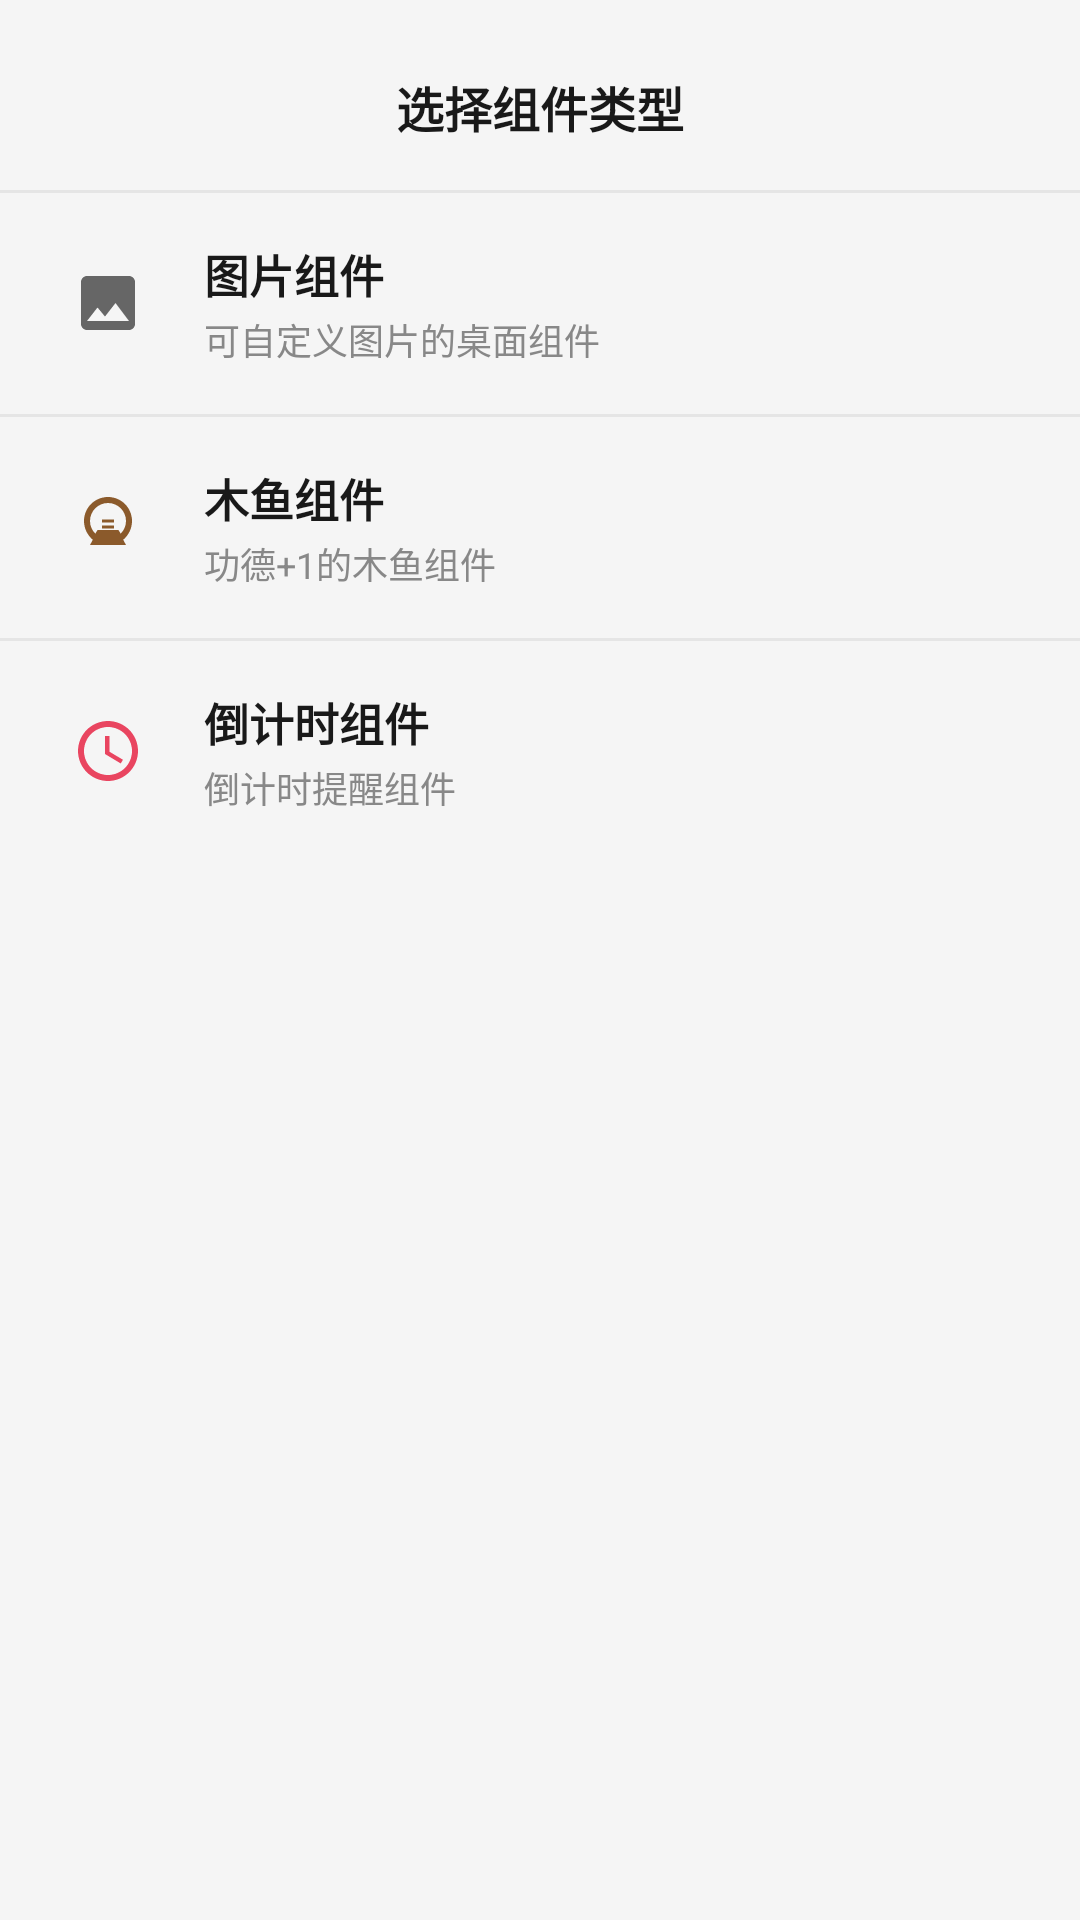

The Android layout XML behind this screen, and the referenced resources:
<!-- AndroidManifest.xml: application theme Theme.WidgetTool -->
<!-- res/layout/dialog_add_widget.xml -->
<?xml version="1.0" encoding="utf-8"?>
<LinearLayout xmlns:android="http://schemas.android.com/apk/res/android"
    android:layout_width="match_parent"
    android:layout_height="wrap_content"
    android:orientation="vertical"
    android:paddingVertical="8dp">

    <TextView
        android:layout_width="match_parent"
        android:layout_height="wrap_content"
        android:text="@string/select_widget_type"
        android:textSize="16sp"
        android:textColor="@color/text_primary"
        android:textStyle="bold"
        android:padding="16dp"
        android:gravity="center" />

    <View
        android:layout_width="match_parent"
        android:layout_height="1dp"
        android:background="@color/divider" />

    <LinearLayout
        android:id="@+id/optionImage"
        android:layout_width="match_parent"
        android:layout_height="wrap_content"
        android:orientation="horizontal"
        android:gravity="center_vertical"
        android:padding="16dp"
        android:background="?attr/selectableItemBackground">

        <ImageView
            android:layout_width="40dp"
            android:layout_height="40dp"
            android:src="@drawable/ic_image"
            android:scaleType="centerInside" />

        <LinearLayout
            android:layout_width="0dp"
            android:layout_height="wrap_content"
            android:layout_weight="1"
            android:orientation="vertical"
            android:layout_marginStart="12dp">

            <TextView
                android:layout_width="wrap_content"
                android:layout_height="wrap_content"
                android:text="@string/image_widget"
                android:textSize="15sp"
                android:textColor="@color/text_primary"
                android:textStyle="bold" />

            <TextView
                android:layout_width="wrap_content"
                android:layout_height="wrap_content"
                android:text="@string/image_widget_desc"
                android:textSize="12sp"
                android:textColor="@color/text_secondary"
                android:layout_marginTop="2dp" />

        </LinearLayout>

    </LinearLayout>

    <View
        android:layout_width="match_parent"
        android:layout_height="1dp"
        android:background="@color/divider" />

    <LinearLayout
        android:id="@+id/optionWoodenFish"
        android:layout_width="match_parent"
        android:layout_height="wrap_content"
        android:orientation="horizontal"
        android:gravity="center_vertical"
        android:padding="16dp"
        android:background="?attr/selectableItemBackground">

        <ImageView
            android:layout_width="40dp"
            android:layout_height="40dp"
            android:src="@drawable/ic_wooden_fish"
            android:scaleType="centerInside" />

        <LinearLayout
            android:layout_width="0dp"
            android:layout_height="wrap_content"
            android:layout_weight="1"
            android:orientation="vertical"
            android:layout_marginStart="12dp">

            <TextView
                android:layout_width="wrap_content"
                android:layout_height="wrap_content"
                android:text="@string/wooden_fish_widget"
                android:textSize="15sp"
                android:textColor="@color/text_primary"
                android:textStyle="bold" />

            <TextView
                android:layout_width="wrap_content"
                android:layout_height="wrap_content"
                android:text="@string/wooden_fish_widget_desc"
                android:textSize="12sp"
                android:textColor="@color/text_secondary"
                android:layout_marginTop="2dp" />

        </LinearLayout>

    </LinearLayout>

    <View
        android:layout_width="match_parent"
        android:layout_height="1dp"
        android:background="@color/divider" />

    <LinearLayout
        android:id="@+id/optionCountdown"
        android:layout_width="match_parent"
        android:layout_height="wrap_content"
        android:orientation="horizontal"
        android:gravity="center_vertical"
        android:padding="16dp"
        android:background="?attr/selectableItemBackground">

        <ImageView
            android:layout_width="40dp"
            android:layout_height="40dp"
            android:src="@drawable/ic_countdown"
            android:scaleType="centerInside" />

        <LinearLayout
            android:layout_width="0dp"
            android:layout_height="wrap_content"
            android:layout_weight="1"
            android:orientation="vertical"
            android:layout_marginStart="12dp">

            <TextView
                android:layout_width="wrap_content"
                android:layout_height="wrap_content"
                android:text="@string/countdown_widget"
                android:textSize="15sp"
                android:textColor="@color/text_primary"
                android:textStyle="bold" />

            <TextView
                android:layout_width="wrap_content"
                android:layout_height="wrap_content"
                android:text="@string/countdown_widget_desc"
                android:textSize="12sp"
                android:textColor="@color/text_secondary"
                android:layout_marginTop="2dp" />

        </LinearLayout>

    </LinearLayout>

</LinearLayout>
<!-- resources referenced by this layout -->
<resources>
  <color name="divider">#E5E5E5</color>
  <color name="text_primary">#191919</color>
  <color name="text_secondary">#888888</color>
  <!-- drawable ic_countdown (drawable) -->
  <?xml version="1.0" encoding="utf-8"?>
  <vector xmlns:android="http://schemas.android.com/apk/res/android"
      android:width="24dp"
      android:height="24dp"
      android:viewportWidth="24"
      android:viewportHeight="24">
      <path
          android:fillColor="#E94560"
          android:pathData="M12,2C6.48,2 2,6.48 2,12s4.48,10 10,10 10,-4.48 10,-10S17.52,2 12,2zM12,20c-4.41,0 -8,-3.59 -8,-8s3.59,-8 8,-8 8,3.59 8,8 -3.59,8 -8,8zM12.5,7H11v6l5.25,3.15 0.75,-1.23 -4.5,-2.67V7z" />
  </vector>
  <!-- drawable ic_image (drawable) -->
  <?xml version="1.0" encoding="utf-8"?>
  <vector xmlns:android="http://schemas.android.com/apk/res/android"
      android:width="24dp"
      android:height="24dp"
      android:viewportWidth="24"
      android:viewportHeight="24">
      <path
          android:fillColor="#666666"
          android:pathData="M21,19V5c0,-1.1 -0.9,-2 -2,-2H5C3.9,3 3,3.9 3,5v14c0,1.1 0.9,2 2,2h14C20.1,21 21,20.1 21,19zM8.5,13.5l2.5,3.01L14.5,12l4.5,6H5L8.5,13.5z" />
  </vector>
  <!-- drawable ic_wooden_fish (drawable) -->
  <?xml version="1.0" encoding="utf-8"?>
  <vector xmlns:android="http://schemas.android.com/apk/res/android"
      android:width="24dp"
      android:height="24dp"
      android:viewportWidth="24"
      android:viewportHeight="24">
      <path
          android:fillColor="#8B5A2B"
          android:pathData="M12,2C7.58,2 4,5.58 4,10c0,2.5 1.14,4.73 2.93,6.25L6,18h12l-0.93,-1.75C18.86,14.73 20,12.5 20,10c0,-4.42 -3.58,-8 -8,-8zM12,4c3.31,0 6,2.69 6,6c0,1.66 -0.69,3.16 -1.78,4.22L15.5,13h-7l-0.72,1.22C6.69,13.16 6,11.66 6,10c0,-3.31 2.69,-6 6,-6zM10,9.5h4v1h-4zM10,11.5h4v1h-4z" />
  </vector>
  <string name="countdown_widget">倒计时组件</string>
  <string name="countdown_widget_desc">倒计时提醒组件</string>
  <string name="image_widget">图片组件</string>
  <string name="image_widget_desc">可自定义图片的桌面组件</string>
  <string name="select_widget_type">选择组件类型</string>
  <string name="wooden_fish_widget">木鱼组件</string>
  <string name="wooden_fish_widget_desc">功德+1的木鱼组件</string>
  <style name="Theme.WidgetTool" parent="Theme.MaterialComponents.Light.NoActionBar">
          <item name="colorPrimary">@color/primary</item>
          <item name="colorPrimaryDark">@color/primary_dark</item>
          <item name="colorAccent">@color/primary</item>
          <item name="android:windowBackground">@color/background</item>
          <item name="android:statusBarColor">@color/primary</item>
          <item name="android:windowLightStatusBar" tools:targetApi="m">false</item>
      </style>
  <color name="primary">#07C160</color>
  <color name="primary_dark">#06AD56</color>
  <color name="background">#F5F5F5</color>
</resources>
